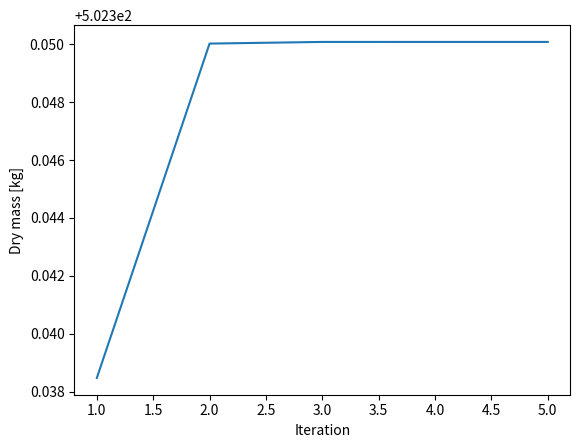
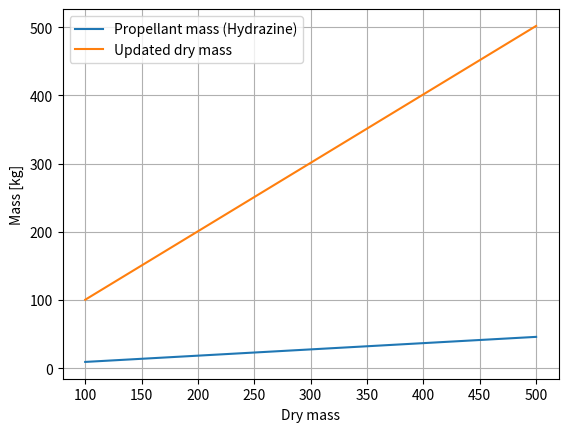
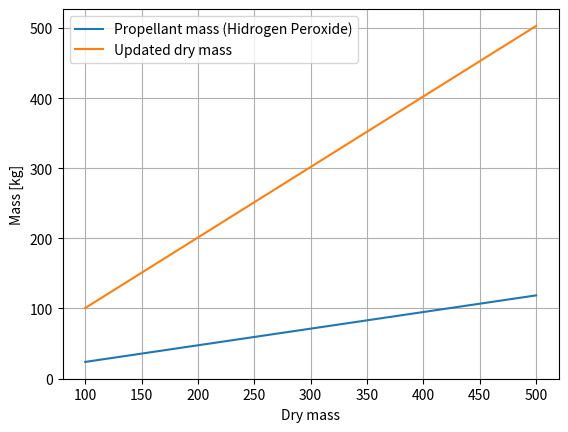
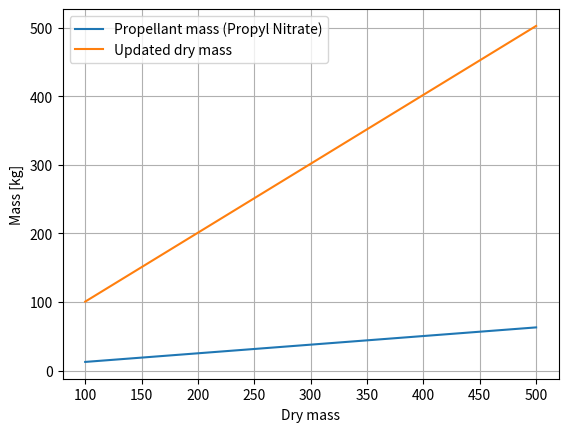

Reproduce these figures in Python, in order.
''' Delta V required for end of life manoeuvre '''


import numpy as np
from matplotlib import pyplot as plt


def mass_to_radius(m, rho, t):
    r = np.sqrt(m/9.6/rho/np.pi/t)
    return r


def radius_to_volume(r):
    V = 10/3*np.pi*r**3
    return V


def volume_to_radius(V):
    r = (V*3/10/np.pi)**(1/3)
    return r


def radius_to_mass(r, rho, t):
    m = 9.6*rho*np.pi*r**2*t
    return m

# Constants
first_mass = 100
last_mass = 501
original_dry_masses = np.array([np.arange(first_mass, last_mass), np.arange(first_mass, last_mass), np.arange(first_mass, last_mass)])
dry_masses = np.ones((3, last_mass-first_mass))
for i in range(3):
    for j in range(len(dry_masses[0, :])):
        rango = np.arange(first_mass, last_mass, 1)
        dry_masses[i, j] = rango[j]
initial_orbital_altitude = 1000  # Examples [km]
altitude_for_reentry_dueToDrag = 100  # Example [km]
mass_Earth = 5.972 * (10 ** 24)  # [kg]
Grav_constant = 0.0000000000667  # [m^3/kg/s^2]
g0 = 9.80665  # [m/s^2] gravitational acceleration at Earth's surface
radius_Earth = 6371  # [km]
Prop_density = np.array([1021, 1450, 1036])  # Hydrazine, Hydrogen peroxide, Propyl nitrate
Isp = np.array([283, 117, 210])  # Hydrazine, Hydrogen peroxide, Propyl nitrate
Tank_density = 4430  # Monopropellant tank made of Titanium 6A1-4V
tank_thickness = 1.2*10**(-3)  # [m]
tank_mass0 = 10  # [kg]
r_tank0 = mass_to_radius(tank_mass0, Tank_density, tank_thickness)  # [m]
V_tank0 = radius_to_volume(r_tank0)  # [m^3]

# Iteration parameters
counter = 0
limit = 5
iteration_n = np.arange(1, limit+1, 1)
mass_variation = np.ones(len(iteration_n))

# Delta v computation
tot_M_prop = np.ones((3, len(dry_masses[0, :])))
r = np.array(radius_Earth + initial_orbital_altitude)  # km
a = np.array(0.5 * (radius_Earth + altitude_for_reentry_dueToDrag + r))
orbital_velocity = np.array(np.sqrt((mass_Earth * Grav_constant) / r / 1000))
V_a = np.array(np.sqrt((mass_Earth * Grav_constant) * ((2 / r / 1000) - (1 / a / 1000))))
Delta_V = np.array(orbital_velocity - V_a)

# Iteration

M_prop_previous = np.zeros((3, len(dry_masses[0, :])))

while counter < limit:

    # From delta v to propellant mass using the rocket equation
    M_props = np.ones((3, len(dry_masses[0, :])))
    for j in range(3):
        for idx in range(len(M_props[0, :])):
            M_props[j, idx] = dry_masses[j, idx]*np.exp(Delta_V/Isp[j]/g0) - dry_masses[j, idx]

    # tank calculations
    Delta_volumes = np.ones((3, len(M_props[0, :])))
    for idx in range(len(Prop_density)):
        Delta_volumes[idx, :] = (M_props[idx, :] - M_prop_previous[idx, :])/Prop_density[idx]

    for j in range(3):
        for k in range(len(M_props[0, :])):
            final_volume = Delta_volumes[j, k] + V_tank0
            final_radius = volume_to_radius(final_volume)
            final_mass = radius_to_mass(final_radius, Tank_density, tank_thickness)
            delta_mass = final_mass - tank_mass0  # increase in mass of the tank

            # update dry masses
            dry_masses[j, k] = dry_masses[j, k] + delta_mass
            mass_variation[counter] = dry_masses[j, k]
    counter += 1
    M_prop_previous = M_props

plt.figure()
plt.plot(iteration_n, mass_variation)
plt.xlabel('Iteration')
plt.ylabel('Dry mass [kg]')

plt.figure()
plt.plot(original_dry_masses[0, :], M_props[0, :], original_dry_masses[0, :], dry_masses[0, :])
plt.xlabel('Dry mass')
plt.ylabel('Mass [kg]')
plt.legend(('Propellant mass (Hydrazine)', 'Updated dry mass'))
plt.grid()

plt.figure()
plt.plot(original_dry_masses[1, :], M_props[1, :], original_dry_masses[1, :], dry_masses[1, :])
plt.xlabel('Dry mass')
plt.ylabel('Mass [kg]')
plt.legend(('Propellant mass (Hidrogen Peroxide)', 'Updated dry mass'))
plt.grid()

plt.figure()
plt.plot(original_dry_masses[2, :], M_props[2, :], original_dry_masses[2, :], dry_masses[2, :])
plt.xlabel('Dry mass')
plt.ylabel('Mass [kg]')
plt.legend(('Propellant mass (Propyl Nitrate)', 'Updated dry mass'))
plt.grid()

plt.show()




